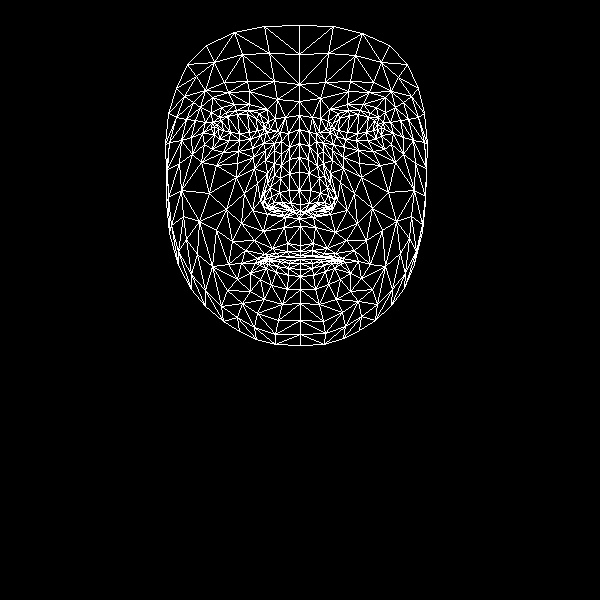

The data file committed next to this chart (first rows):
, x, y
0, 300, 245
1, 300, 204
2, 299, 218
3, 289, 159
4, 299, 190
5, 299, 172
6, 299, 129
7, 218, 129
8, 299, 101
9, 299, 84
10, 299, 25
11, 300, 251
12, 300, 255
13, 300, 257
14, 300, 259
15, 300, 263
16, 300, 269
17, 300, 276
18, 300, 289
19, 300, 211
20, 289, 210
21, 176, 88
22, 250, 139
23, 239, 140
24, 229, 140
25, 214, 134
26, 260, 135
27, 236, 110
28, 248, 110
29, 226, 112
30, 219, 117
31, 204, 144
32, 257, 313
33, 214, 126
34, 169, 142
35, 191, 137
36, 244, 193
37, 287, 243
38, 289, 256
39, 272, 248
40, 264, 254
41, 279, 256
42, 271, 259
43, 250, 273
44, 290, 203
45, 289, 190
46, 200, 107
47, 265, 160
48, 264, 200
49, 264, 193
50, 209, 193
51, 289, 173
52, 228, 92
53, 212, 97
54, 187, 64
55, 277, 99
56, 259, 113
57, 241, 263
58, 178, 265
59, 272, 208
... 408 more rows
